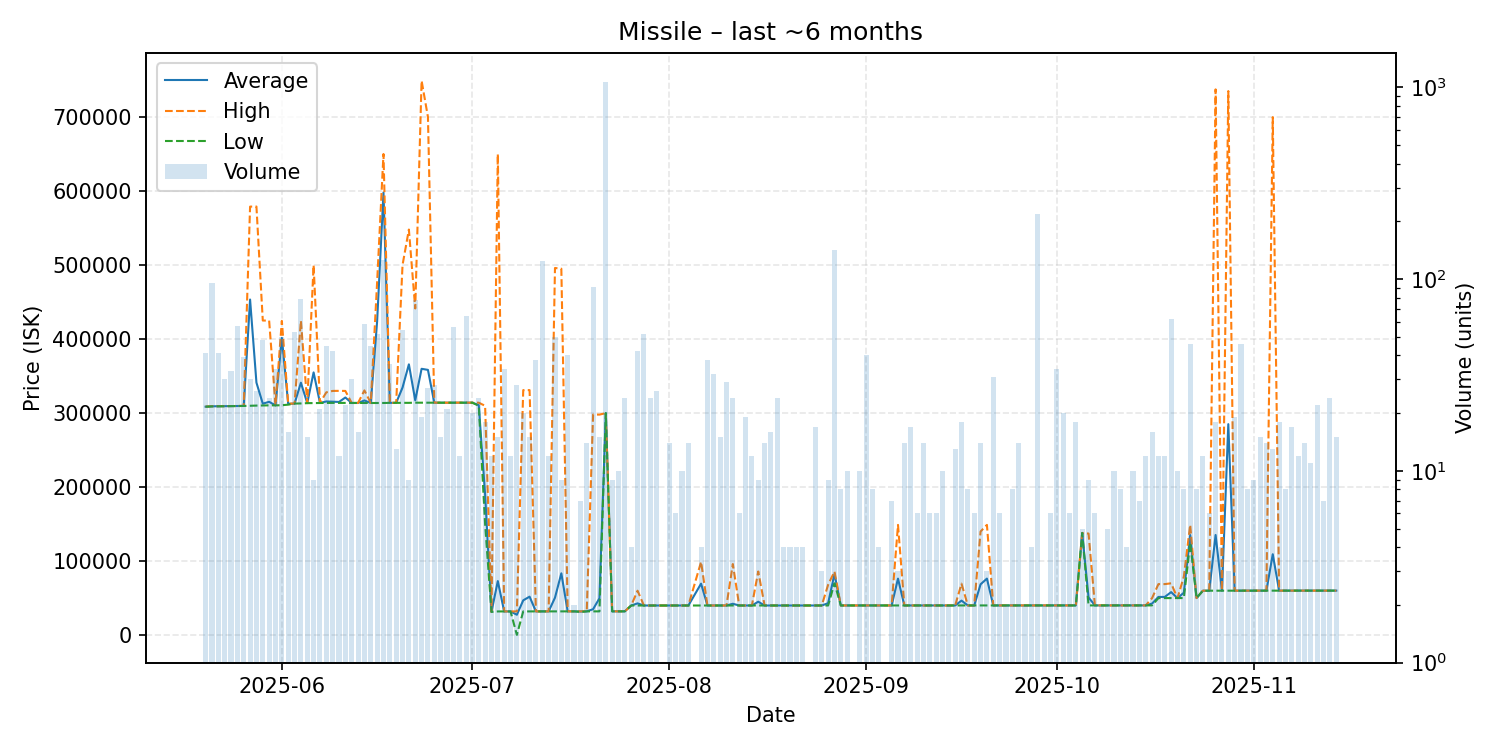

Values plotted in this chart, from the file beside it:
date, average, highest, lowest, order_count, volume
2025-05-20, 308607, 308700, 308600, 9, 41
2025-05-21, 309120, 309200, 309000, 7, 95
2025-05-22, 309190, 309200, 309100, 8, 41
2025-05-23, 309300, 309300, 309300, 6, 30
2025-05-24, 309400, 309400, 309400, 9, 33
2025-05-25, 309481, 309500, 309400, 12, 57
2025-05-26, 309618, 309700, 309600, 8, 39
2025-05-27, 453360, 578900, 309900, 5, 30
2025-05-28, 341158, 579000, 310100, 11, 26
2025-05-29, 312690, 425000, 310300, 8, 48
2025-05-30, 315171, 424900, 310400, 12, 24
2025-05-31, 310435, 310500, 310400, 12, 34
2025-06-01, 401500, 424500, 310600, 9, 50
2025-06-02, 312450, 312800, 311350, 6, 16
2025-06-03, 312800, 312800, 312800, 13, 53
2025-06-04, 341005, 424700, 313000, 17, 79
2025-06-05, 313460, 313500, 313400, 7, 15
2025-06-06, 354922, 499900, 313500, 6, 9
2025-06-07, 313700, 313700, 313700, 5, 21
2025-06-08, 315660, 328000, 313700, 15, 45
2025-06-09, 315293, 329900, 313750, 12, 42
2025-06-10, 315025, 330000, 313700, 7, 12
2025-06-11, 321009, 329900, 313600, 8, 22
2025-06-12, 313600, 313600, 313600, 8, 30
2025-06-13, 313612, 313700, 313600, 6, 16
2025-06-14, 317017, 330600, 313600, 15, 58
2025-06-15, 313600, 313600, 313600, 10, 45
2025-06-16, 423869, 476900, 313600, 11, 52
2025-06-17, 598000, 650000, 313600, 23, 126
2025-06-18, 313800, 313800, 313800, 6, 36
2025-06-19, 313800, 313800, 313800, 4, 13
2025-06-20, 334489, 500000, 313800, 6, 54
2025-06-21, 365822, 547900, 313800, 5, 9
2025-06-22, 317195, 441300, 314000, 12, 78
2025-06-23, 359789, 749000, 314000, 5, 19
2025-06-24, 358333, 700000, 314000, 7, 27
2025-06-25, 314000, 314000, 314000, 8, 28
2025-06-26, 314013, 314100, 314000, 8, 15
2025-06-27, 314000, 314000, 314000, 5, 21
2025-06-28, 314100, 314100, 314100, 7, 56
2025-06-29, 314100, 314100, 314100, 4, 12
2025-06-30, 314050, 314100, 314000, 10, 64
2025-07-01, 314000, 314000, 314000, 5, 20
2025-07-02, 310675, 314000, 309800, 6, 24
2025-07-03, 190087, 309800, 150000, 7, 18
2025-07-04, 31380, 31380, 31380, 6, 12
2025-07-05, 73036, 650000, 32000, 7, 15
2025-07-06, 32009, 32010, 32000, 10, 34
2025-07-07, 32018, 32020, 32010, 4, 12
2025-07-08, 27502, 32030, 330.9, 10, 28
2025-07-09, 46978, 331000, 32030, 6, 20
2025-07-10, 51961, 331000, 32030, 4, 15
2025-07-11, 32032, 32040, 32030, 3, 38
2025-07-12, 32030, 32030, 32030, 9, 124
2025-07-13, 32040, 32040, 32040, 7, 12
2025-07-14, 50598, 496000, 32040, 8, 50
2025-07-15, 83487, 495000, 32050, 5, 9
2025-07-16, 32077, 32080, 32070, 3, 40
2025-07-17, 32090, 32090, 32090, 1, 2
2025-07-18, 31884, 32090, 31370, 3, 7
... 116 more rows
